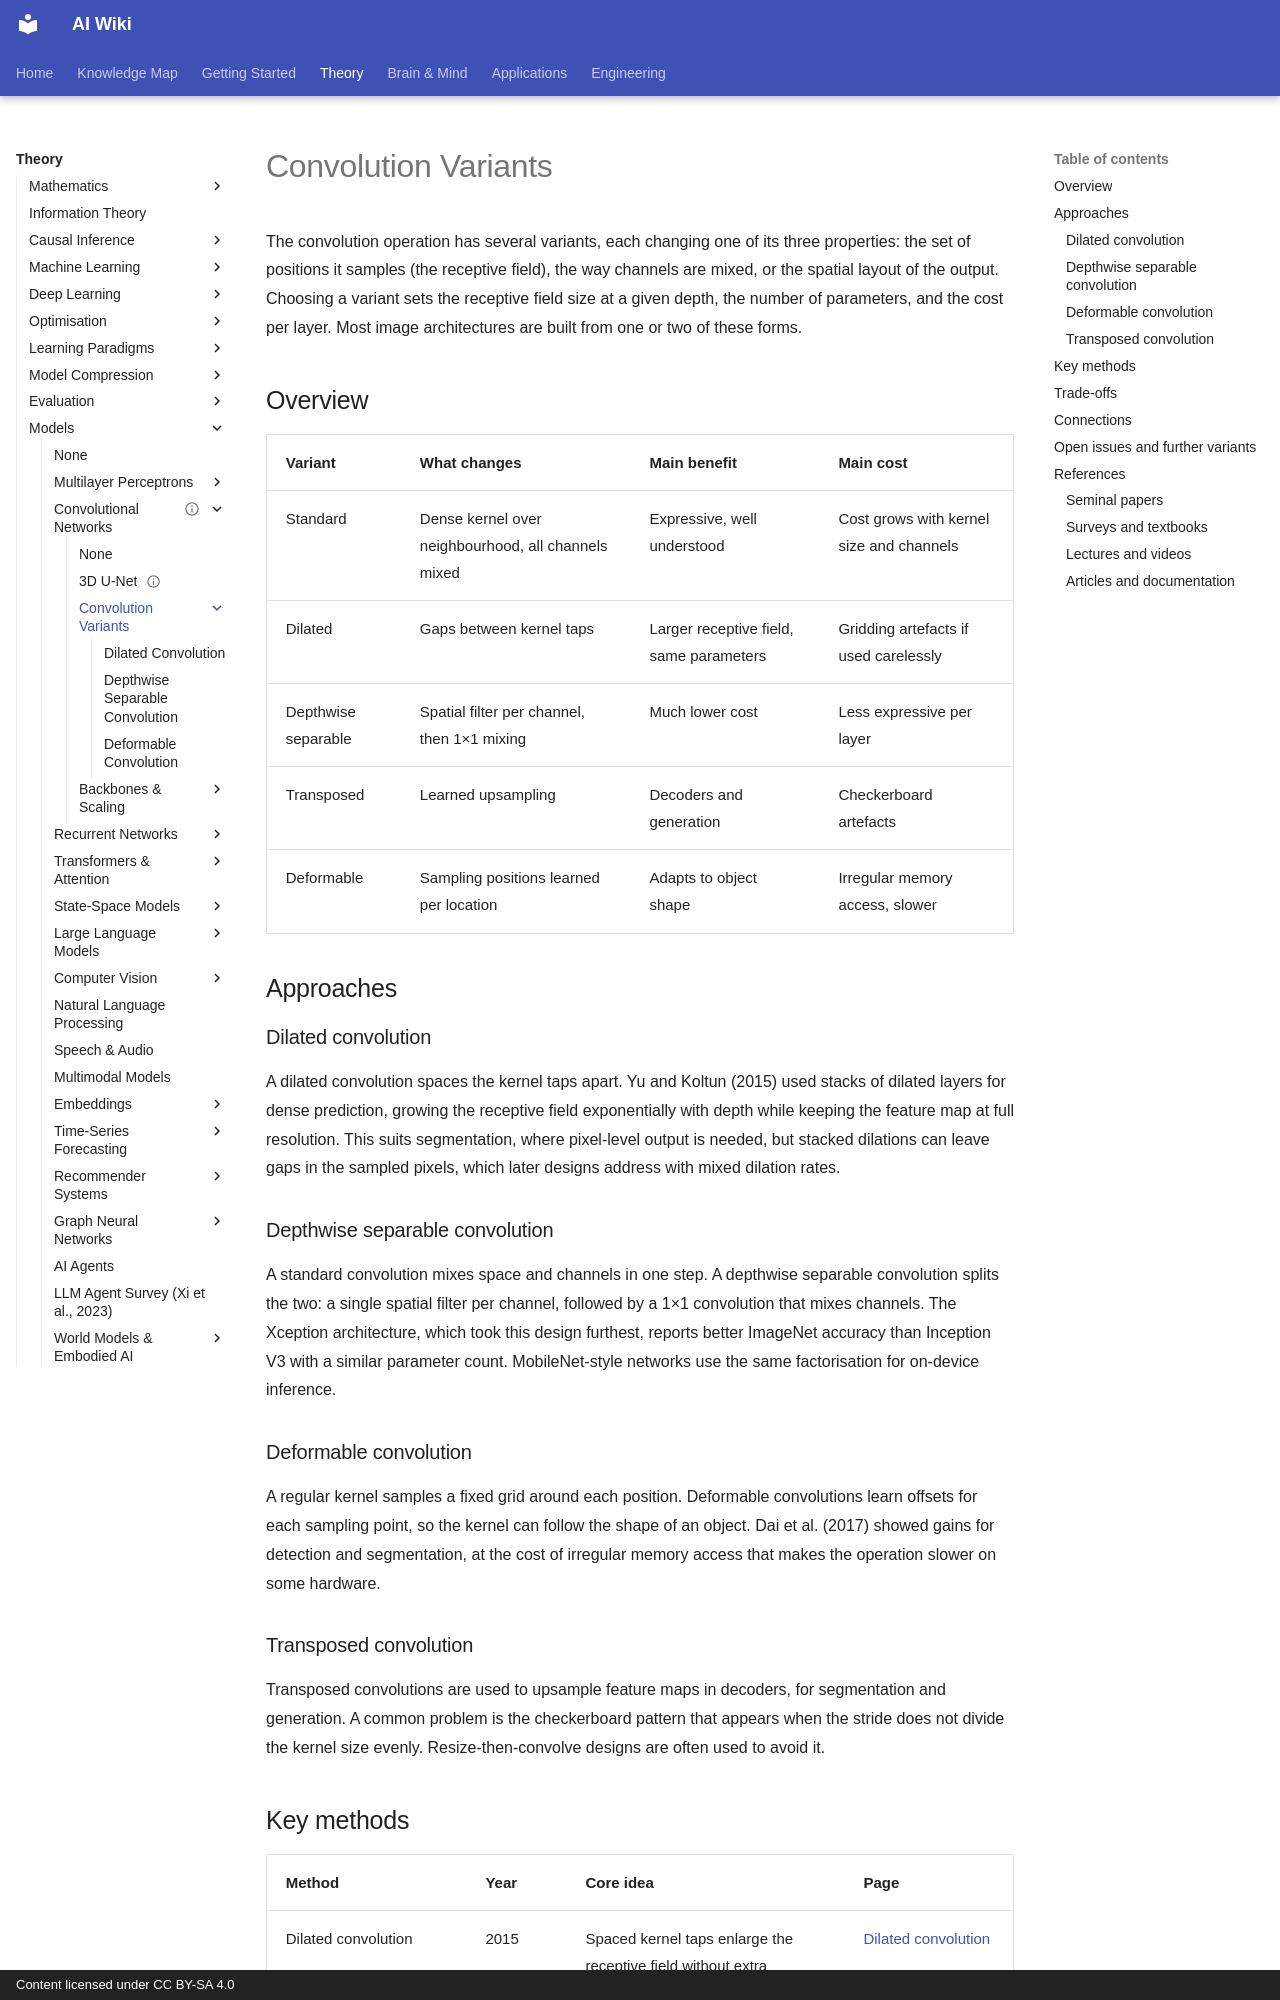

repository: zi-yue-1129/ai-wiki · page: theory/models/cnn/convolution-variants/index.html · generator: mkdocs · copyright: Content licensed under CC BY-SA 4.0

---
related:
- brain-mind/neuroai
aliases:
  - Convolution Variants
  - Depthwise Separable Convolution
  - Dilated Convolution
  - 卷積變體
  - 深度可分離卷積
tags:
  - convolution
  - efficient inference
  - computer vision
last_reviewed: 2026-10-28
---

# Convolution Variants

The convolution operation has several variants, each changing one of its three properties: the set of positions it samples (the receptive field), the way channels are mixed, or the spatial layout of the output. Choosing a variant sets the receptive field size at a given depth, the number of parameters, and the cost per layer. Most image architectures are built from one or two of these forms.

## Overview

| Variant | What changes | Main benefit | Main cost |
|---|---|---|---|
| Standard | Dense kernel over neighbourhood, all channels mixed | Expressive, well understood | Cost grows with kernel size and channels |
| Dilated | Gaps between kernel taps | Larger receptive field, same parameters | Gridding artefacts if used carelessly |
| Depthwise separable | Spatial filter per channel, then 1×1 mixing | Much lower cost | Less expressive per layer |
| Transposed | Learned upsampling | Decoders and generation | Checkerboard artefacts |
| Deformable | Sampling positions learned per location | Adapts to object shape | Irregular memory access, slower |

## Approaches

### Dilated convolution

A dilated convolution spaces the kernel taps apart. Yu and Koltun (2015) used stacks of dilated layers for dense prediction, growing the receptive field exponentially with depth while keeping the feature map at full resolution. This suits segmentation, where pixel-level output is needed, but stacked dilations can leave gaps in the sampled pixels, which later designs address with mixed dilation rates.

### Depthwise separable convolution

A standard convolution mixes space and channels in one step. A depthwise separable convolution splits the two: a single spatial filter per channel, followed by a 1×1 convolution that mixes channels. The Xception architecture, which took this design furthest, reports better ImageNet accuracy than Inception V3 with a similar parameter count. MobileNet-style networks use the same factorisation for on-device inference.

### Deformable convolution

A regular kernel samples a fixed grid around each position. Deformable convolutions learn offsets for each sampling point, so the kernel can follow the shape of an object. Dai et al. (2017) showed gains for detection and segmentation, at the cost of irregular memory access that makes the operation slower on some hardware.

### Transposed convolution

Transposed convolutions are used to upsample feature maps in decoders, for segmentation and generation. A common problem is the checkerboard pattern that appears when the stride does not divide the kernel size evenly. Resize-then-convolve designs are often used to avoid it.
